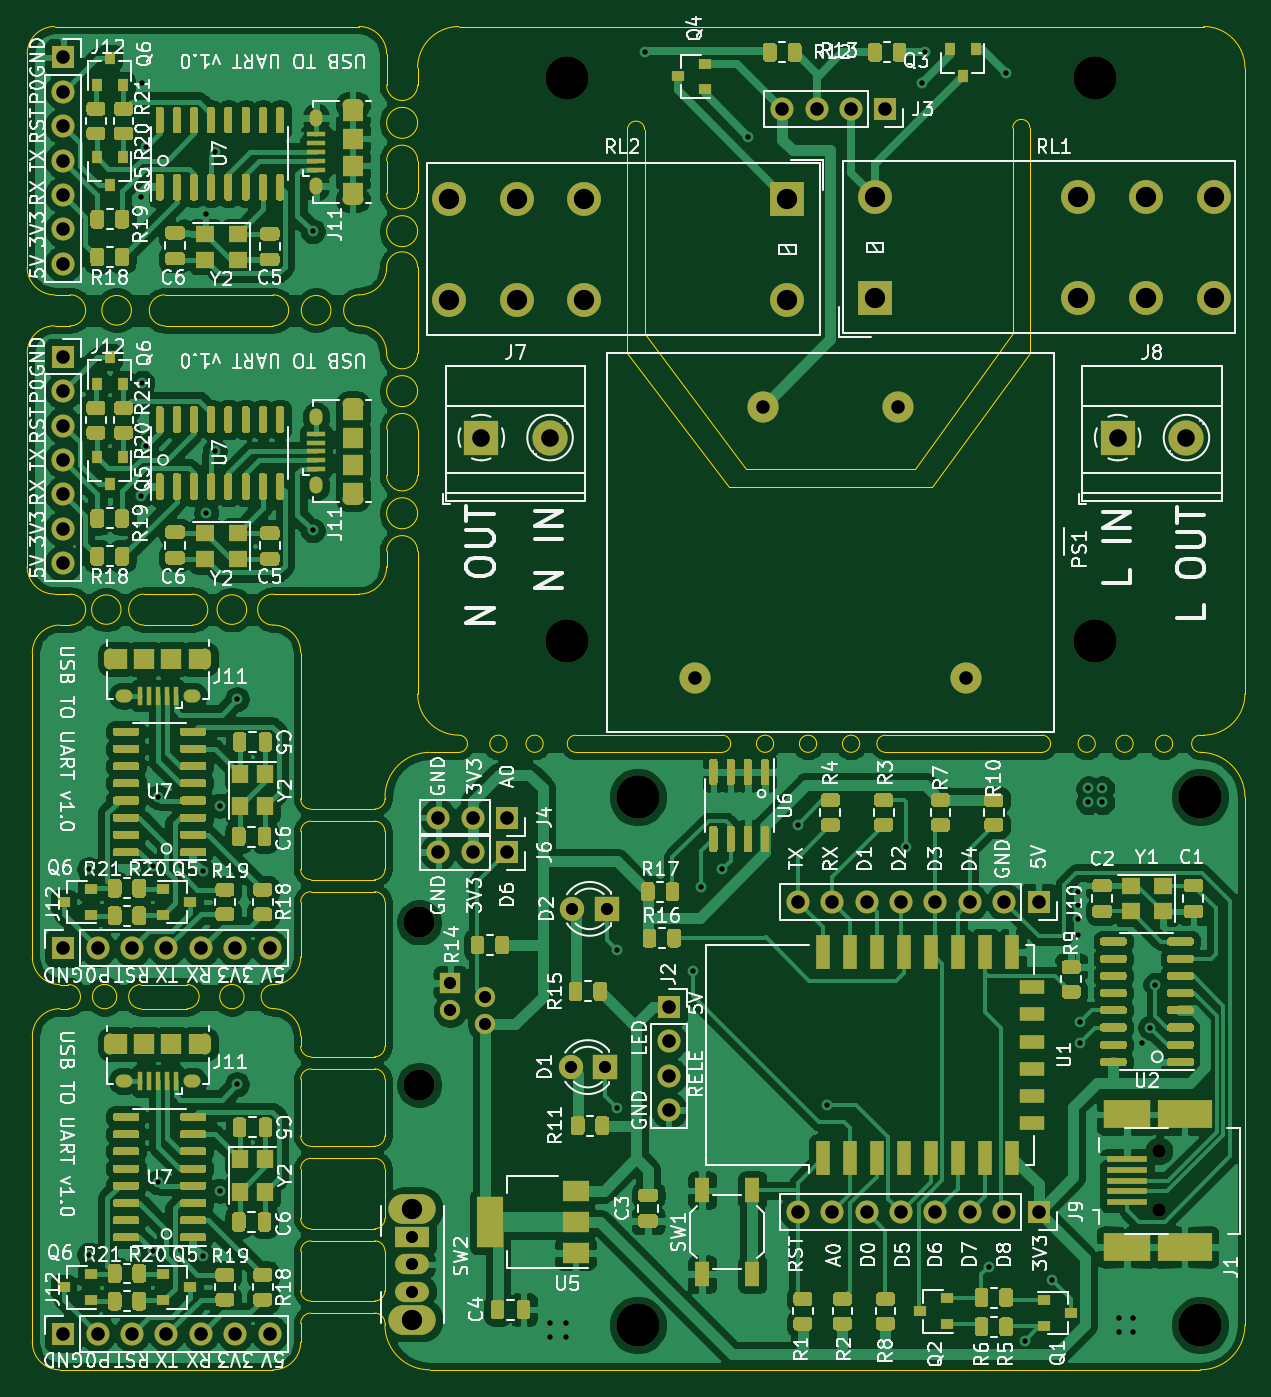
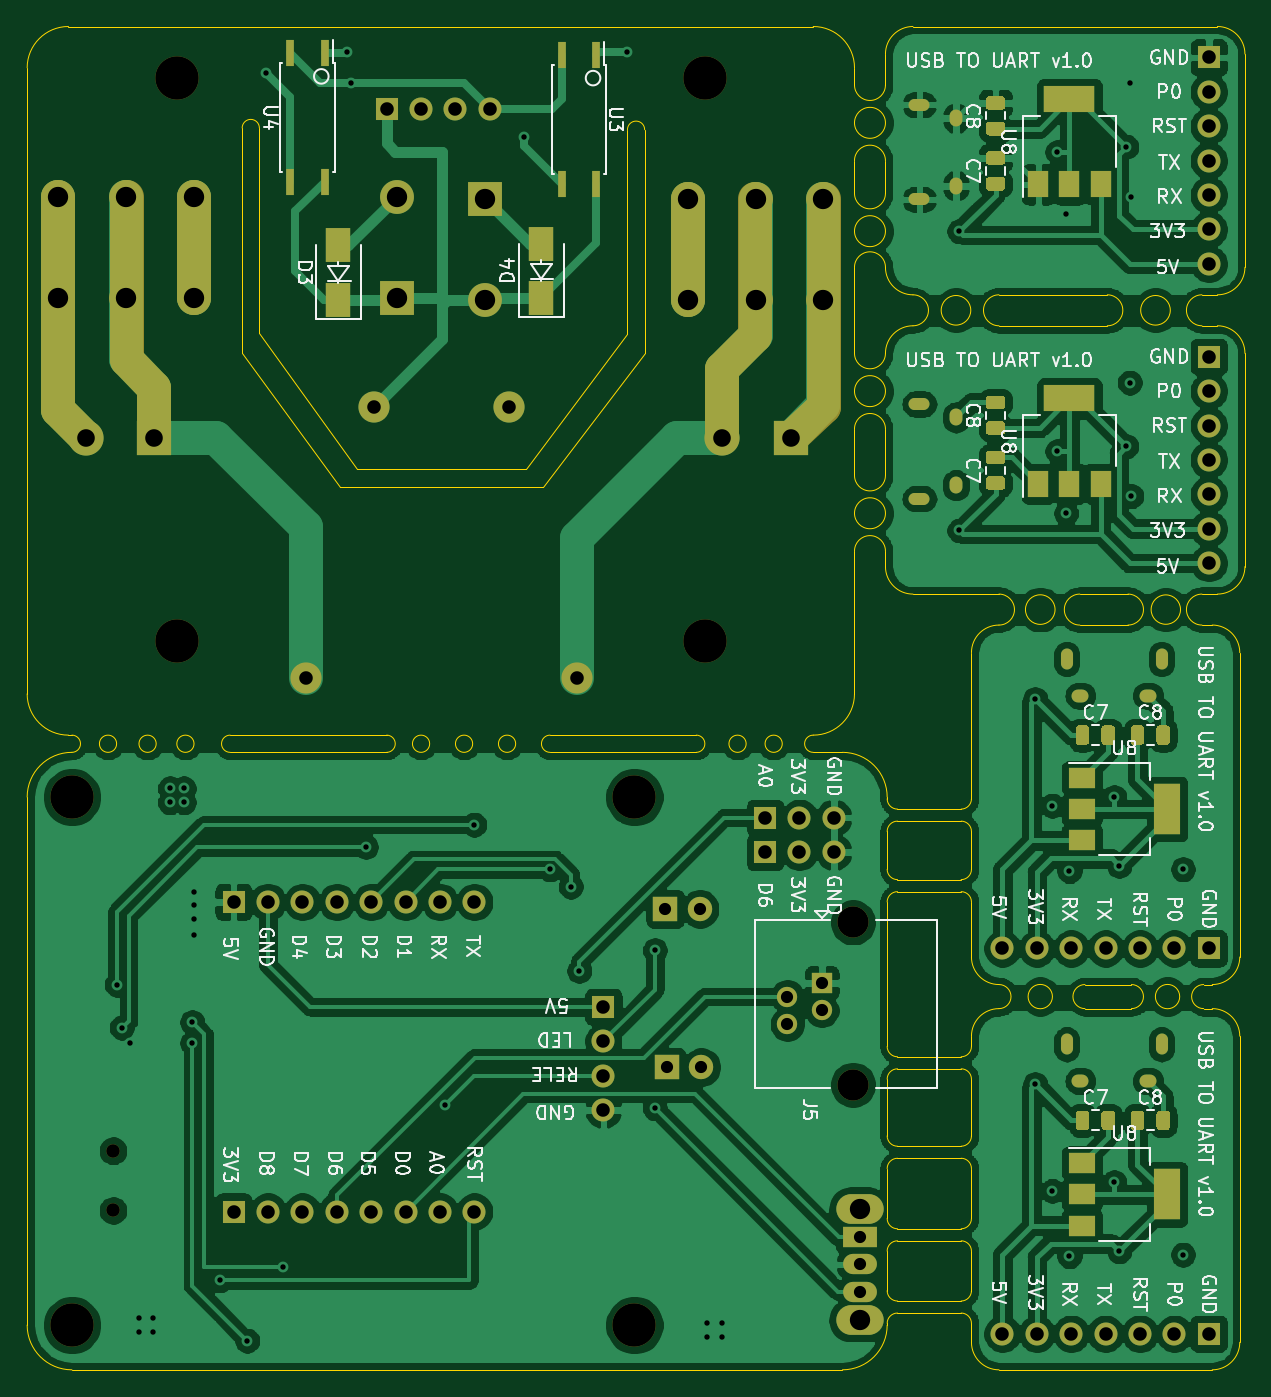
Circuit board: 9 layer files. Board 89.9 x 99.2 mm.
- bottom_copper: Temperature-controller-with-ESP8266-B_Cu.gbr (318265 bytes)
- bottom_mask: Temperature-controller-with-ESP8266-B_Mask.gbr (12165 bytes)
- bottom_silk: Temperature-controller-with-ESP8266-B_SilkS.gbr (68376 bytes)
- outline: Temperature-controller-with-ESP8266-Edge_Cuts.gbr (11415 bytes)
- top_copper: Temperature-controller-with-ESP8266-F_Cu.gbr (455440 bytes)
- top_mask: Temperature-controller-with-ESP8266-F_Mask.gbr (71048 bytes)
- top_silk: Temperature-controller-with-ESP8266-F_SilkS.gbr (146908 bytes)
- drill: Temperature-controller-with-ESP8266-NPTH.drl (475 bytes)
- drill: Temperature-controller-with-ESP8266-PTH.drl (3211 bytes)

=== bottom_copper: Temperature-controller-with-ESP8266-B_Cu.gbr (318265 bytes, source omitted) ===
=== bottom_mask: Temperature-controller-with-ESP8266-B_Mask.gbr (12165 bytes, source omitted) ===
=== bottom_silk: Temperature-controller-with-ESP8266-B_SilkS.gbr (68376 bytes, source omitted) ===
=== outline: Temperature-controller-with-ESP8266-Edge_Cuts.gbr (11415 bytes, source omitted) ===
=== top_copper: Temperature-controller-with-ESP8266-F_Cu.gbr (455440 bytes, source omitted) ===
=== top_mask: Temperature-controller-with-ESP8266-F_Mask.gbr (71048 bytes, source omitted) ===
=== top_silk: Temperature-controller-with-ESP8266-F_SilkS.gbr (146908 bytes, source omitted) ===
=== drill: Temperature-controller-with-ESP8266-NPTH.drl ===
M48
; DRILL file {KiCad (5.1.7)-1} date 02/24/21 10:58:38
; FORMAT={-:-/ absolute / inch / decimal}
; #@! TF.CreationDate,2021-02-24T10:58:38+01:00
; #@! TF.GenerationSoftware,Kicad,Pcbnew,(5.1.7)-1
; #@! TF.FileFunction,NonPlated,1,2,NPTH
FMAT,2
INCH
T1C0.0394
T2C0.0906
T3C0.1260
%
G90
G05
T1
X6.9652Y-4.9134
X6.9652Y-5.0866
T2
X4.8144Y-4.249
X4.8144Y-4.7215
T3
X5.245Y-1.795
X5.245Y-3.43
X5.45Y-3.885
X6.78Y-1.795
X5.45Y-5.42
X7.085Y-5.42
X6.78Y-3.43
X7.085Y-3.885
T0
M30

=== drill: Temperature-controller-with-ESP8266-PTH.drl ===
M48
; DRILL file {KiCad (5.1.7)-1} date 02/24/21 10:58:38
; FORMAT={-:-/ absolute / inch / decimal}
; #@! TF.CreationDate,2021-02-24T10:58:38+01:00
; #@! TF.GenerationSoftware,Kicad,Pcbnew,(5.1.7)-1
; #@! TF.FileFunction,Plated,1,2,PTH
FMAT,2
INCH
T1C0.0157
T2C0.0197
T3C0.0217
T4C0.0354
T5C0.0394
T6C0.0512
T7C0.0591
%
G90
G05
T1
X3.855Y-4.095
X3.855Y-5.215
X4.005Y-2.14
X4.005Y-3.01
X4.01Y-1.81
X4.01Y-2.68
X4.02Y-1.995
X4.02Y-2.865
X4.04Y-4.085
X4.04Y-5.205
X4.055Y-3.885
X4.055Y-5.005
X4.185Y-4.1
X4.185Y-5.22
X4.195Y-2.19
X4.195Y-3.06
X4.22Y-2.01
X4.22Y-2.88
X4.235Y-3.91
X4.235Y-5.03
X4.285Y-3.6
X4.285Y-4.72
X4.505Y-2.24
X4.505Y-3.11
X5.195Y-5.415
X5.195Y-5.455
X5.24Y-5.415
X5.24Y-5.455
X5.39Y-4.33
X5.39Y-4.79
X5.47Y-1.72
X5.61Y-4.39
X5.635Y-4.145
X5.695Y-4.095
X5.77Y-1.965
X5.915Y-3.965
X6.0Y-4.78
X6.23Y-4.03
X6.275Y-1.81
X6.285Y-1.72
X6.47Y-5.25
X6.52Y-1.78
X6.575Y-5.465
X6.655Y-5.29
X6.73Y-4.16
X6.73Y-4.2
X6.73Y-4.24
X6.73Y-4.285
X6.735Y-4.54
X6.735Y-4.6
X6.76Y-3.86
X6.76Y-3.9
X6.8Y-3.86
X6.8Y-3.9
X6.85Y-5.4
X6.85Y-5.44
X6.89Y-5.4
X6.89Y-5.44
X6.915Y-4.6
X6.94Y-4.555
X6.955Y-4.43
T4
X4.905Y-4.425
X4.905Y-4.5053
X5.005Y-4.4652
X5.005Y-4.5455
X5.26Y-4.21
X5.36Y-4.21
X5.255Y-4.67
X5.355Y-4.67
X4.795Y-5.165
X4.795Y-5.2437
X4.795Y-5.3225
T5
X3.78Y-4.325
X3.88Y-4.325
X3.98Y-4.325
X4.08Y-4.325
X4.18Y-4.325
X4.28Y-4.325
X4.38Y-4.325
X5.87Y-1.885
X5.97Y-1.885
X6.07Y-1.885
X6.17Y-1.885
X3.78Y-2.605
X3.78Y-2.705
X3.78Y-2.805
X3.78Y-2.905
X3.78Y-3.005
X3.78Y-3.105
X3.78Y-3.205
X5.915Y-5.09
X6.015Y-5.09
X6.115Y-5.09
X6.215Y-5.09
X6.315Y-5.09
X6.415Y-5.09
X6.515Y-5.09
X6.615Y-5.09
X5.915Y-4.19
X6.015Y-4.19
X6.115Y-4.19
X6.215Y-4.19
X6.315Y-4.19
X6.415Y-4.19
X6.515Y-4.19
X6.615Y-4.19
X3.78Y-5.445
X3.88Y-5.445
X3.98Y-5.445
X4.08Y-5.445
X4.18Y-5.445
X4.28Y-5.445
X4.38Y-5.445
X4.87Y-3.945
X4.97Y-3.945
X5.07Y-3.945
X3.78Y-1.735
X3.78Y-1.835
X3.78Y-1.935
X3.78Y-2.035
X3.78Y-2.135
X3.78Y-2.235
X3.78Y-2.335
X5.54Y-4.495
X5.54Y-4.595
X5.54Y-4.695
X5.54Y-4.795
X4.87Y-4.045
X4.97Y-4.045
X5.07Y-4.045
X5.6163Y-3.5387
X5.8131Y-2.7513
X6.2069Y-2.7513
X6.4037Y-3.5387
T6
X6.845Y-2.84
X7.045Y-2.84
X4.995Y-2.84
X5.195Y-2.84
T7
X6.14Y-2.1397
X6.14Y-2.435
X6.7306Y-2.1397
X6.7306Y-2.435
X6.9274Y-2.1397
X6.9274Y-2.435
X7.1243Y-2.1397
X7.1243Y-2.435
X4.795Y-5.0823
X4.795Y-5.4052
X4.9007Y-2.145
X4.9007Y-2.4403
X5.0976Y-2.145
X5.0976Y-2.4403
X5.2944Y-2.145
X5.2944Y-2.4403
X5.885Y-2.145
X5.885Y-2.4403
T2
G00X4.6084Y-1.8722
M15
G01X4.634Y-1.8722
M16
G05
G00X4.6084Y-2.1478
M15
G01X4.634Y-2.1478
M16
G05
G00X3.9172Y-3.4966
M15
G01X3.9172Y-3.471
M16
G05
G00X4.1928Y-3.4966
M15
G01X4.1928Y-3.471
M16
G05
G00X4.6084Y-2.7422
M15
G01X4.634Y-2.7422
M16
G05
G00X4.6084Y-3.0178
M15
G01X4.634Y-3.0178
M16
G05
G00X3.9172Y-4.6166
M15
G01X3.9172Y-4.591
M16
G05
G00X4.1928Y-4.6166
M15
G01X4.1928Y-4.591
M16
G05
T3
G00X3.9625Y-3.5901
M15
G01X3.9507Y-3.5901
M16
G05
G00X4.1593Y-3.5901
M15
G01X4.1475Y-3.5901
M16
G05
G00X3.9625Y-4.7101
M15
G01X3.9507Y-4.7101
M16
G05
G00X4.1593Y-4.7101
M15
G01X4.1475Y-4.7101
M16
G05
G00X4.5149Y-1.9175
M15
G01X4.5149Y-1.9057
M16
G05
G00X4.5149Y-2.1143
M15
G01X4.5149Y-2.1025
M16
G05
G00X4.5149Y-2.7875
M15
G01X4.5149Y-2.7757
M16
G05
G00X4.5149Y-2.9843
M15
G01X4.5149Y-2.9725
M16
G05
T0
M30

